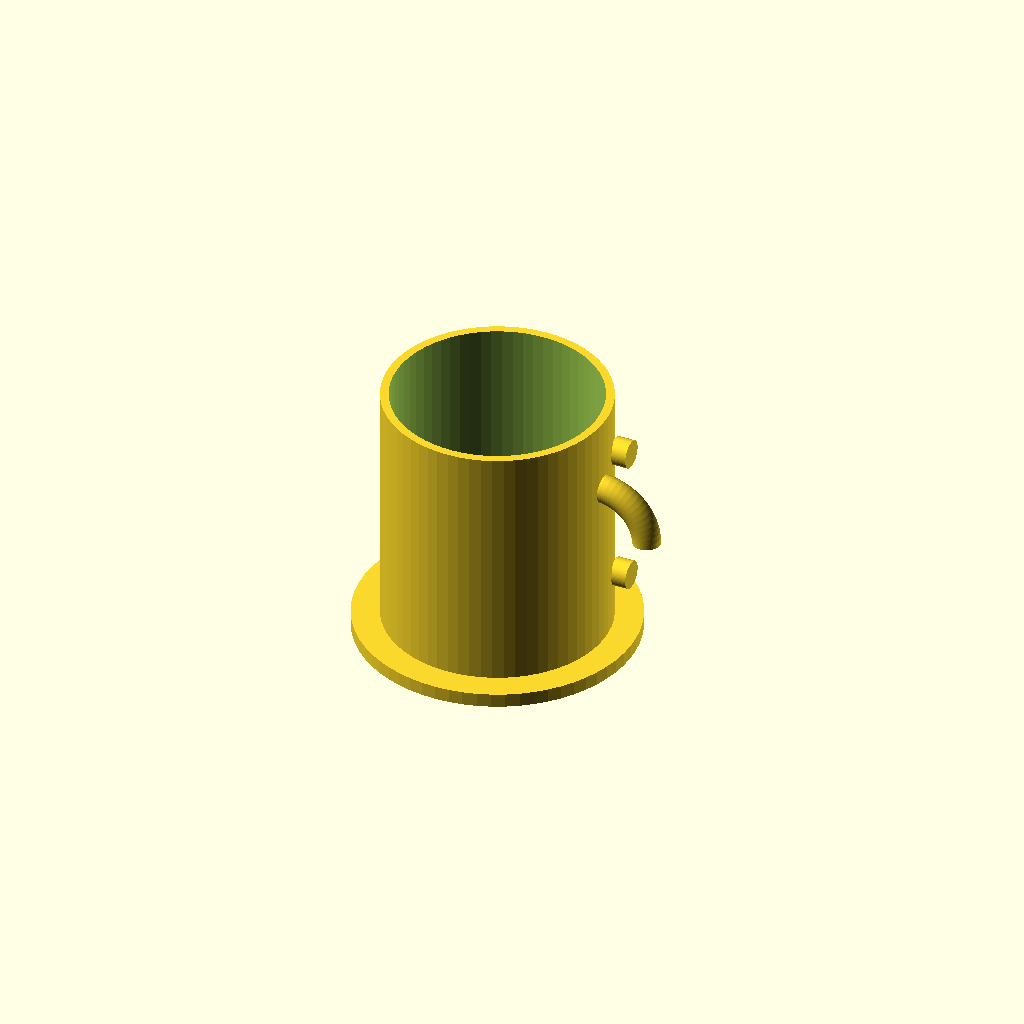
Cell 1: the model at its default parameters.
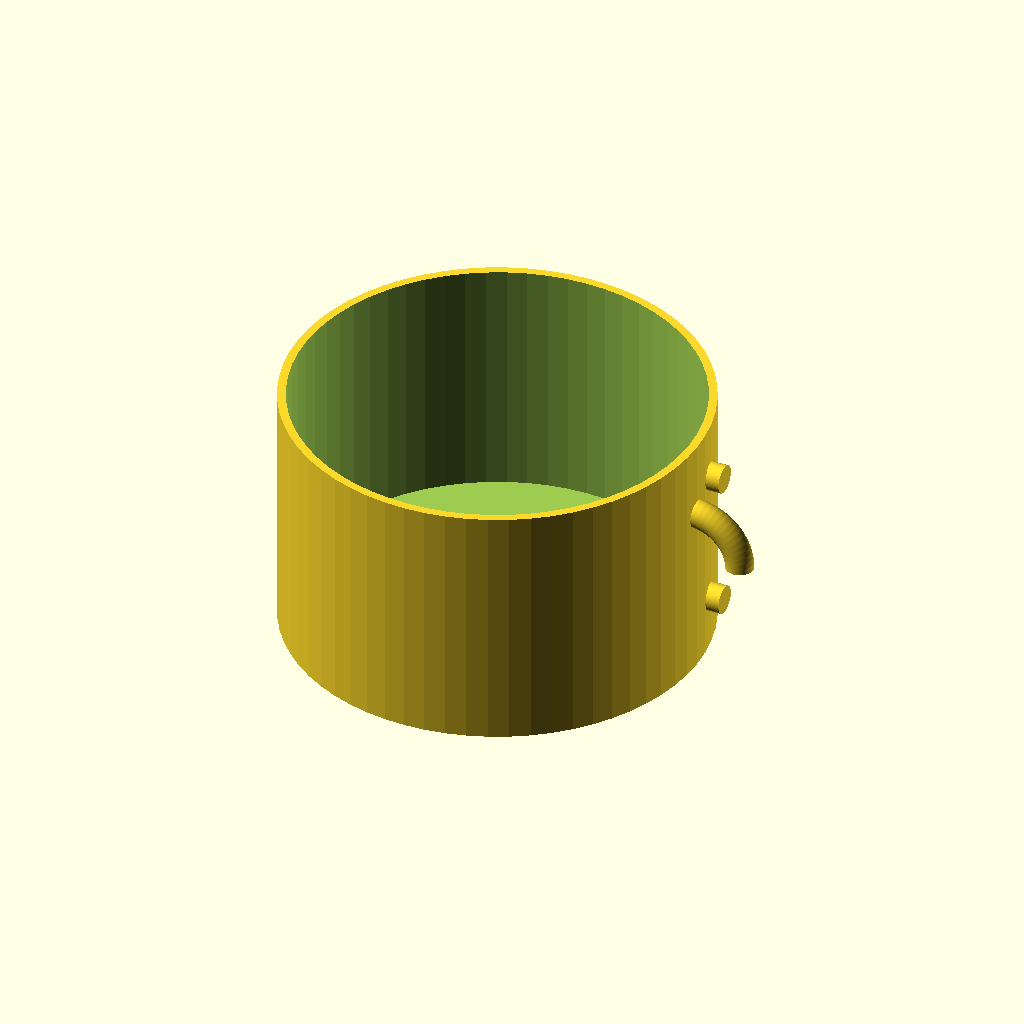
Cell 2: the same model with cup_diameter = 150.
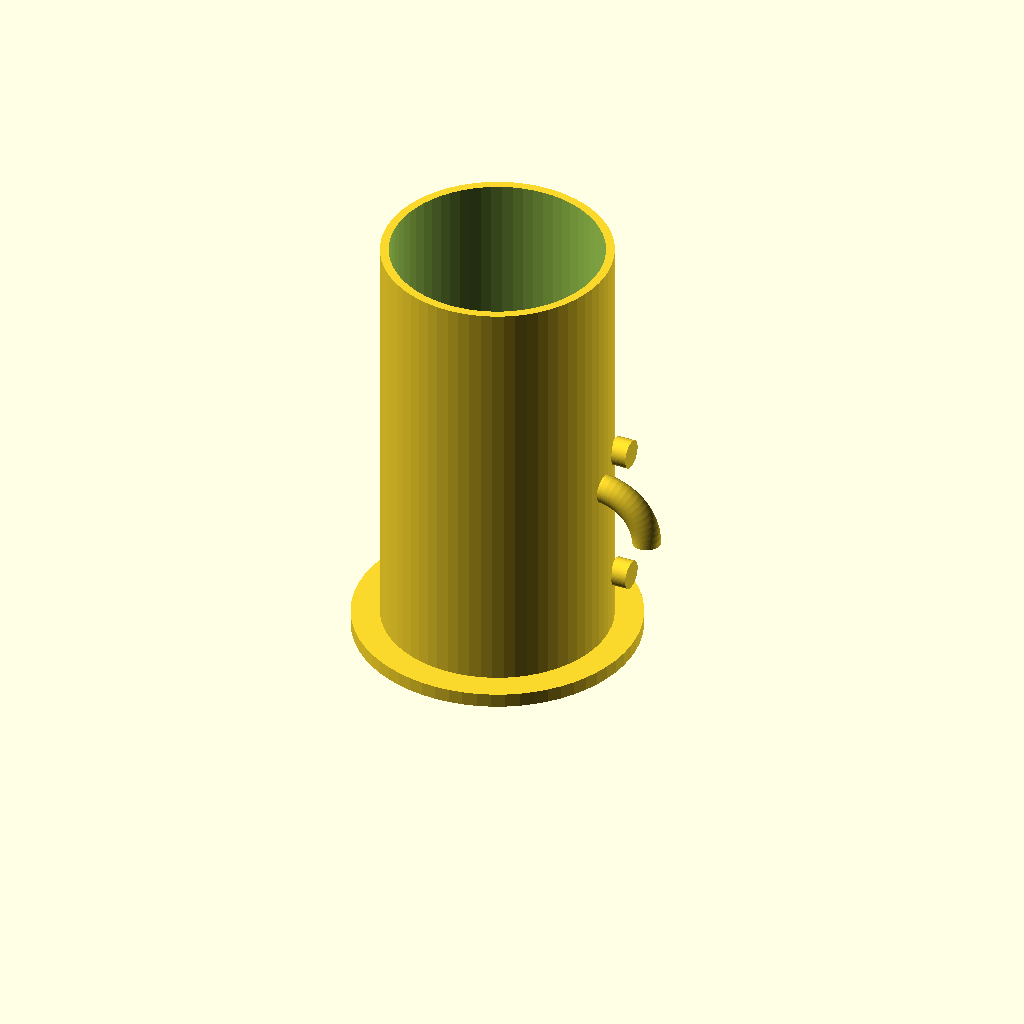
Cell 3: cup_height = 150 (everything else at default).
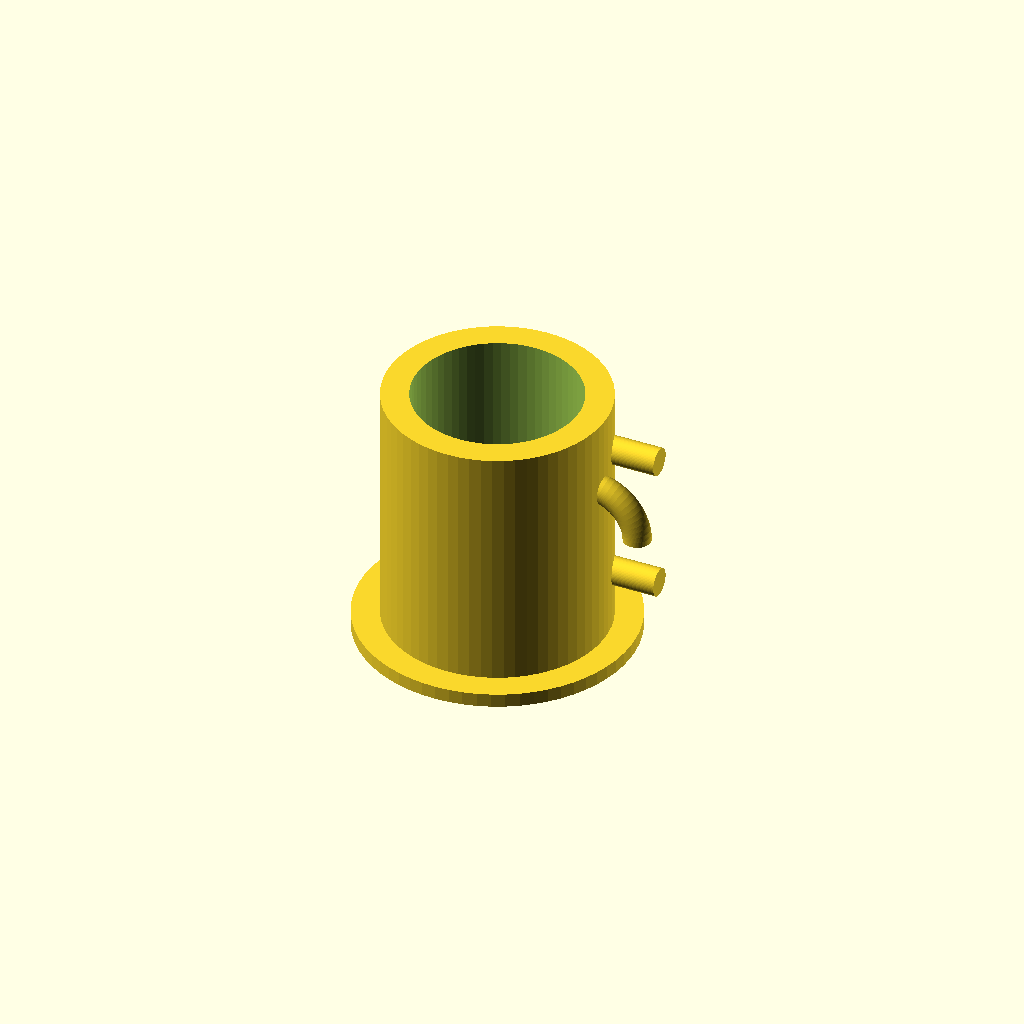
Cell 4: wall_thickness = 10 (everything else at default).
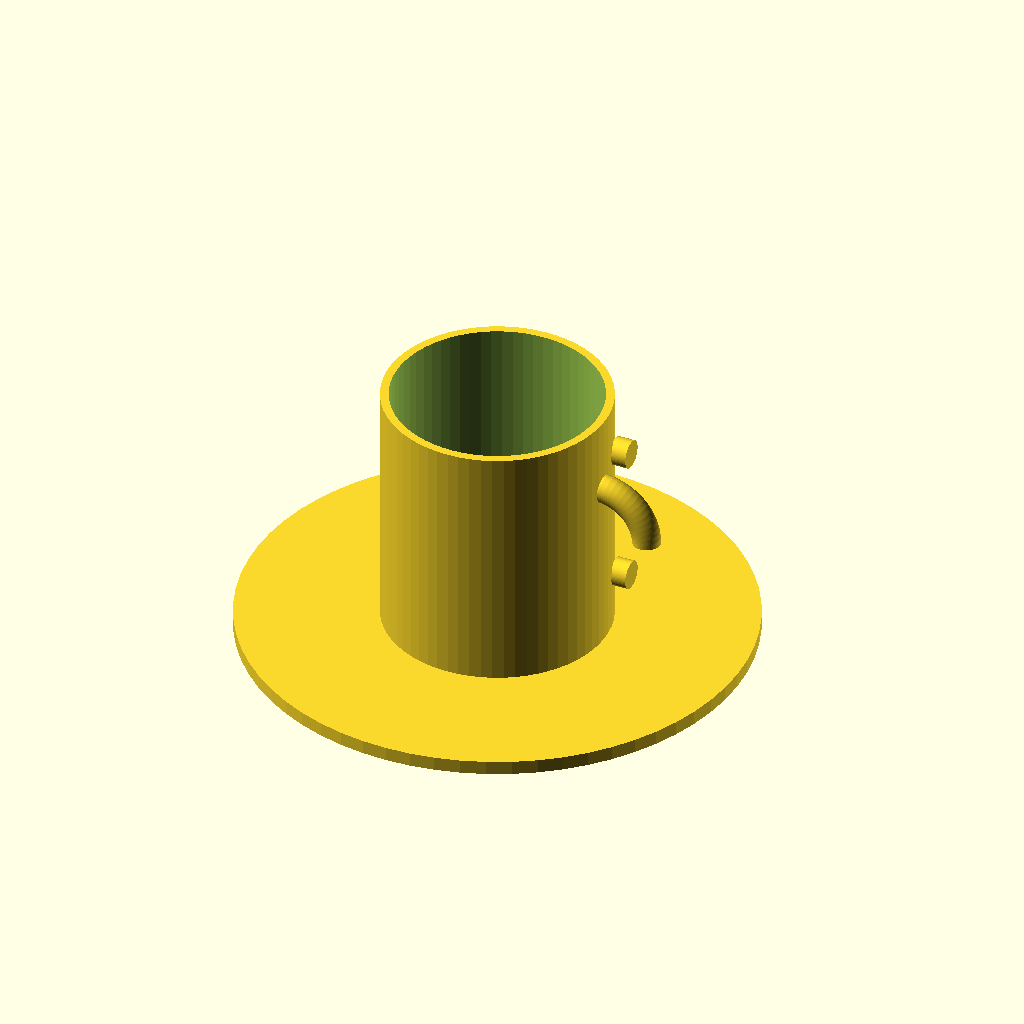
Cell 5: the same model with base_diameter = 180.
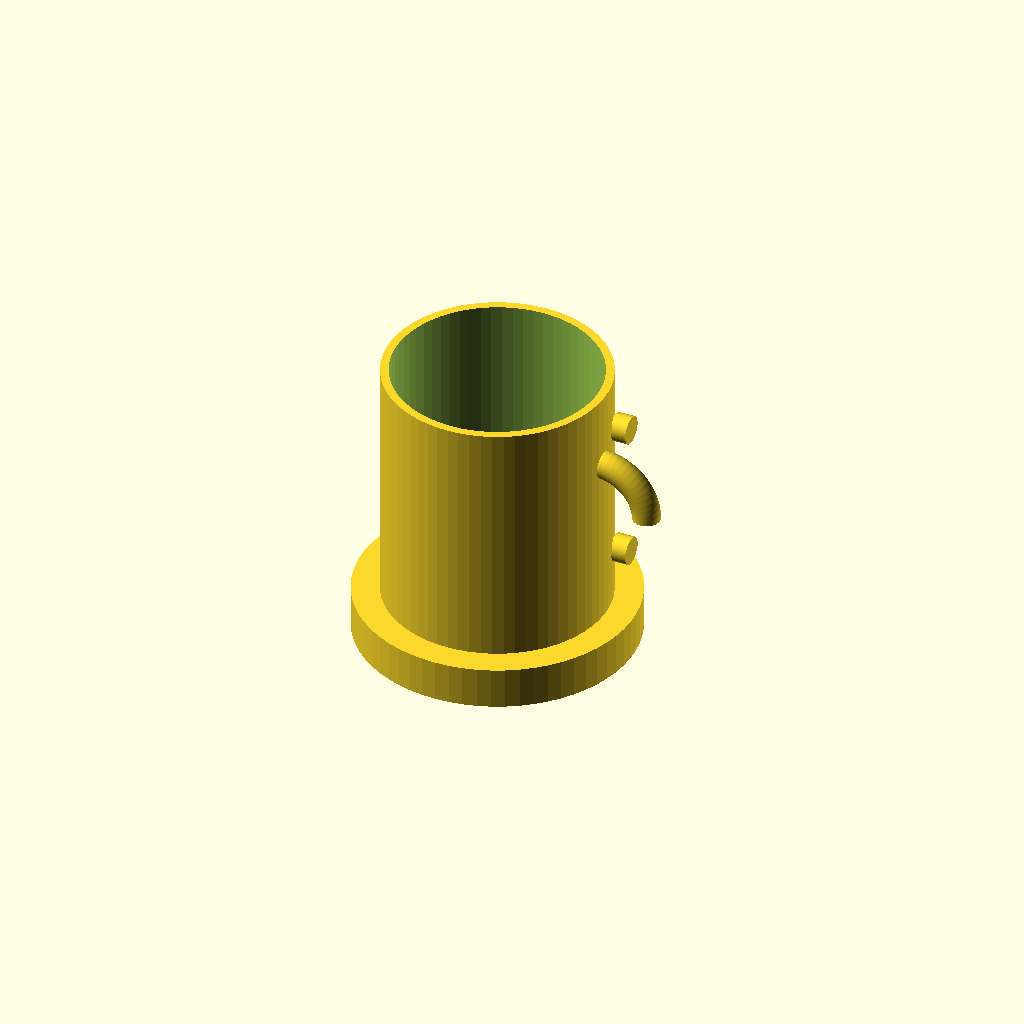
Cell 6: base_height = 15 (everything else at default).
All cells are drawn from one camera (rotation 55°, 0°, 25°, orthographic, colour scheme Cornfield), so only the parameter changes between them.
Source of the model, docs/spikes/03-agent-loop/evidence/seed-defect-final.scad:
/* [Main] */
// Cup outer diameter
cup_diameter = 80;  // [50:150]
// Cup height
cup_height = 90;  // [60:150]
// Wall thickness
wall_thickness = 3;  // [2:10]
// Base diameter
base_diameter = 100;  // [60:180]
// Base height
base_height = 5;  // [3:15]

/* [Handle] */
// Handle width (distance from cup)
handle_width = 25;  // [15:50]
// Handle thickness
handle_thickness = 10;  // [6:20]
// Handle vertical position from bottom
handle_position = 45;  // [20:100]
// Handle height
handle_height = 50;  // [30:80]

/* [Quality] */
// Fragment number for circles
$fn = 64;  // [24:128]

module mug() {
    union() {
        // Base/saucer
        cylinder(h = base_height, d = base_diameter);
        
        // Cup body - hollow cylinder
        difference() {
            translate([0, 0, base_height])
                cylinder(h = cup_height, d = cup_diameter);
            translate([0, 0, base_height + wall_thickness])
                cylinder(h = cup_height, d = cup_diameter - 2 * wall_thickness);
        }
        
        // Loop handle - semicircular tube attached to cup side
        translate([cup_diameter/2 - wall_thickness/2, 0, base_height + handle_position]) {
            // Semicircular loop
            rotate([90, 0, 0])
                rotate_extrude(angle = 180)
                    translate([handle_width/2 + handle_thickness/2, 0, 0])
                        circle(d = handle_thickness);
            
            // Upper attachment - extends into cup wall
            translate([0, handle_width/2, handle_height/2])
                rotate([0, 90, 0])
                    cylinder(h = wall_thickness * 2, d = handle_thickness);
            
            // Lower attachment - extends into cup wall
            translate([0, handle_width/2, -handle_height/2])
                rotate([0, 90, 0])
                    cylinder(h = wall_thickness * 2, d = handle_thickness);
        }
    }
}

mug();
Customizer parameters (derived from the source; name, type, default, range or options):
cup_diameter: number, default 80, range 50 to 150
cup_height: number, default 90, range 60 to 150
wall_thickness: number, default 3, range 2 to 10
base_diameter: number, default 100, range 60 to 180
base_height: number, default 5, range 3 to 15
handle_width: number, default 25, range 15 to 50
handle_thickness: number, default 10, range 6 to 20
handle_position: number, default 45, range 20 to 100
handle_height: number, default 50, range 30 to 80
